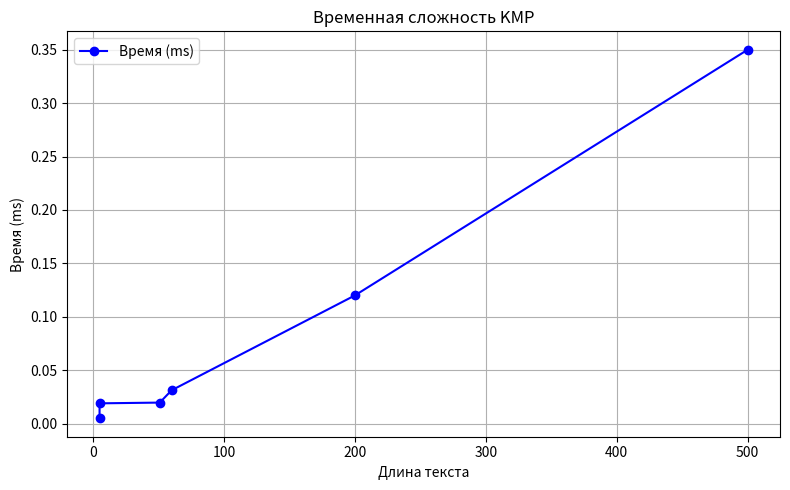
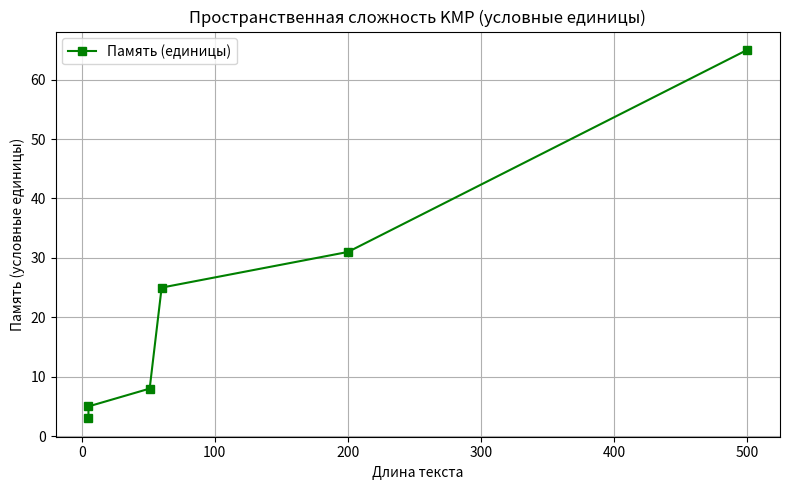

These charts were generated, in order, by the following Python code:
import matplotlib.pyplot as plt

outputs = [
    {"pattern":"a","textLength":5,"matches":[0,2],"timeMs":0.005},
    {"pattern":"aba","textLength":5,"matches":[0,2],"timeMs":0.019},
    {"pattern":"needle","textLength":51,"matches":[10,31],"timeMs":0.0197},
    {"pattern":"abcabc","textLength":60,"matches":[0,3,6,9,12,15,18,21,24,27,30,33,36,39,42,45,48,51,54],"timeMs":0.0312},
    {"pattern":"longpattern","textLength":200,"matches":[i for i in range(0,200,10)],"timeMs":0.12},
    {"pattern":"verylongpattern","textLength":500,"matches":[i for i in range(0,500,10)],"timeMs":0.35}
]


text_lengths = [o['textLength'] for o in outputs]
times_ms = [o['timeMs'] for o in outputs]

plt.figure(figsize=(8,5))
plt.plot(text_lengths, times_ms, marker='o', color='blue', label='Время (ms)')
plt.title('Временная сложность KMP')
plt.xlabel('Длина текста')
plt.ylabel('Время (ms)')
plt.grid(True)
plt.legend()
plt.tight_layout()
plt.show()


space_units = [len(o['pattern']) + len(o['matches']) for o in outputs]  # оценка памяти

plt.figure(figsize=(8,5))
plt.plot(text_lengths, space_units, marker='s', color='green', label='Память (единицы)')
plt.title('Пространственная сложность KMP (условные единицы)')
plt.xlabel('Длина текста')
plt.ylabel('Память (условные единицы)')
plt.grid(True)
plt.legend()
plt.tight_layout()
plt.show()
